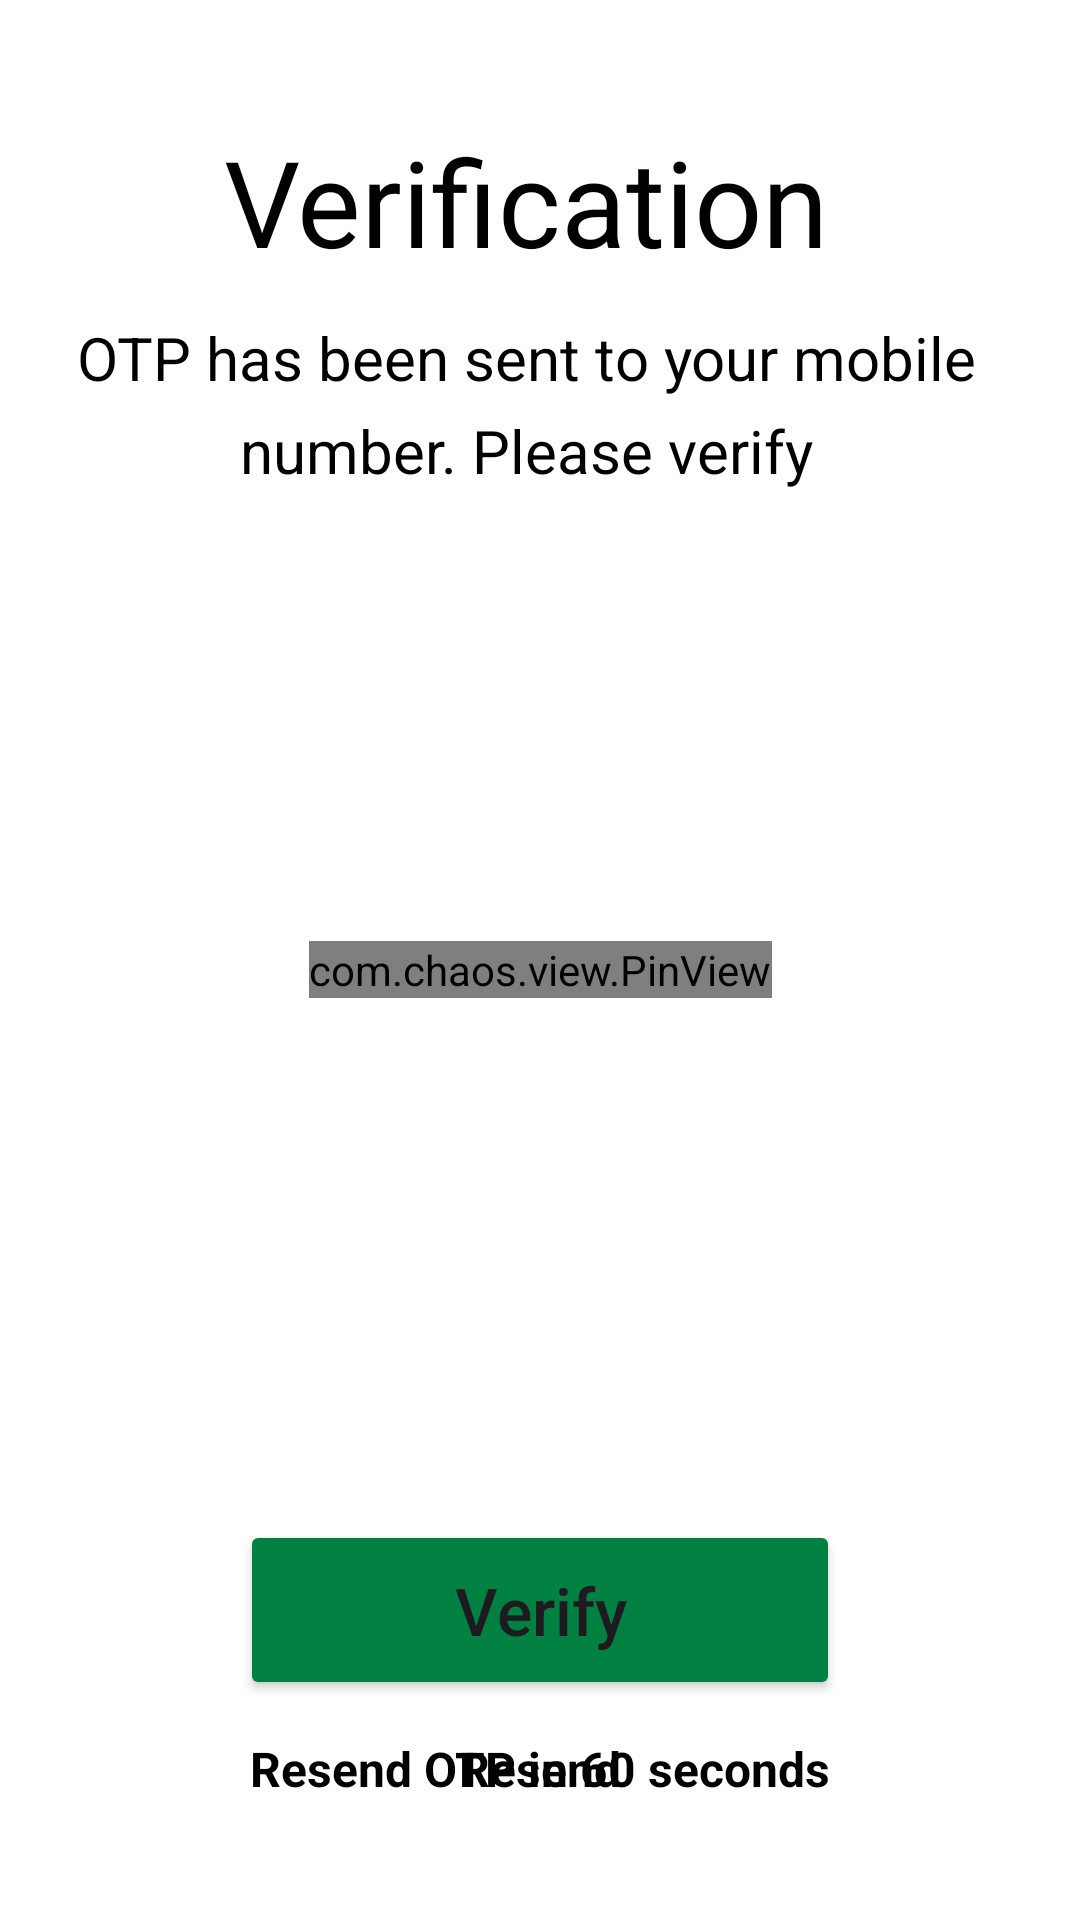

Android layout source for this screen:
<!-- AndroidManifest.xml: application theme Theme.AgriMan -->
<!-- res/layout/activity_otpconfirmation_with_registration.xml -->
<?xml version="1.0" encoding="utf-8"?>
<androidx.constraintlayout.widget.ConstraintLayout
    xmlns:android="http://schemas.android.com/apk/res/android"
    xmlns:app="http://schemas.android.com/apk/res-auto"
    xmlns:tools="http://schemas.android.com/tools"
    android:layout_width="match_parent"
    android:layout_height="match_parent"
    android:background="@color/white">

    <TextView
        android:id="@+id/textView3"
        android:layout_width="wrap_content"
        android:layout_height="wrap_content"
        android:text="Verification"
        android:textColor="@color/black"
        android:textSize="40dp"
        app:layout_constraintBottom_toBottomOf="parent"
        app:layout_constraintEnd_toEndOf="parent"
        app:layout_constraintHorizontal_bias="0.471"
        app:layout_constraintStart_toStartOf="parent"
        app:layout_constraintTop_toTopOf="parent"
        app:layout_constraintVertical_bias="0.069" />

    <TextView
        android:id="@+id/textView4"
        android:layout_width="wrap_content"
        android:layout_height="wrap_content"
        android:layout_marginTop="12dp"
        android:textColor="@color/black"
        android:text="OTP has been sent to your mobile"
        android:textSize="20dp"
        app:layout_constraintEnd_toEndOf="@+id/textView3"
        app:layout_constraintStart_toStartOf="@+id/textView3"
        app:layout_constraintTop_toBottomOf="@+id/textView3" />

    <TextView
        android:id="@+id/textView5"
        android:layout_width="wrap_content"
        android:layout_height="wrap_content"
        android:layout_marginTop="4dp"
        android:text="number. Please verify"
        android:textColor="@color/black"
        android:textSize="20dp"
        app:layout_constraintEnd_toEndOf="@+id/textView4"
        app:layout_constraintStart_toStartOf="@+id/textView4"
        app:layout_constraintTop_toBottomOf="@+id/textView4" />

    <com.chaos.view.PinView
        android:id="@+id/pinViewOTP"
        style="@style/PinWidget.PinView"
        android:layout_width="wrap_content"
        android:layout_height="wrap_content"
        android:layout_marginTop="150dp"
        android:cursorVisible="true"
        android:inputType="number"
        android:textColor="@color/black"
        android:textSize="18sp"
        android:textStyle="bold"
        app:cursorWidth="2dp"
        app:hideLineWhenFilled="false"
        app:itemCount="6"
        app:itemHeight="48dp"
        app:itemRadius="4dp"
        app:itemSpacing="0dp"
        app:itemWidth="48dp"
        app:layout_constraintEnd_toEndOf="parent"
        app:layout_constraintStart_toStartOf="parent"
        app:layout_constraintTop_toBottomOf="@+id/textView5"
        app:lineColor="@color/black"
        app:lineWidth="2dp"
        app:viewType="rectangle" />

    <Button
        android:id="@+id/btn_OTPVerify"
        android:layout_width="200dp"
        android:layout_height="60dp"
        android:layout_marginTop="32dp"
        android:text="Verify"
        android:textAllCaps="false"
        android:textSize="22dp"
        android:backgroundTint="@color/theamColor_1"
        app:layout_constraintBottom_toBottomOf="parent"
        app:layout_constraintEnd_toEndOf="parent"
        app:layout_constraintStart_toStartOf="parent"
        app:layout_constraintTop_toBottomOf="@+id/pinViewOTP"
        app:layout_constraintVertical_bias="0.65999997" />

    <TextView
        android:id="@+id/tv_btnResend_otp"
        android:layout_width="wrap_content"
        android:layout_height="wrap_content"
        android:layout_marginTop="12dp"
        android:text="Resend"
        android:textSize="16dp"
        android:textColor="@color/black"
        android:textStyle="bold"
        app:layout_constraintBottom_toBottomOf="parent"
        app:layout_constraintEnd_toEndOf="@+id/btn_OTPVerify"
        app:layout_constraintStart_toStartOf="@+id/btn_OTPVerify"
        app:layout_constraintTop_toBottomOf="@+id/btn_OTPVerify"
        app:layout_constraintVertical_bias="0.0" />

    <TextView
        android:id="@+id/aotpv_tv_otp_countdown"
        android:layout_width="wrap_content"
        android:layout_height="wrap_content"
        android:layout_marginTop="12dp"
        android:textSize="16dp"
        android:text="Resend OTP in 60 seconds"
        android:textStyle="bold"
        android:textColor="@color/black"
        app:layout_constraintBottom_toBottomOf="parent"
        app:layout_constraintEnd_toEndOf="@+id/btn_OTPVerify"
        app:layout_constraintStart_toStartOf="@+id/btn_OTPVerify"
        app:layout_constraintTop_toBottomOf="@+id/btn_OTPVerify"
        app:layout_constraintVertical_bias="0.0" />

    <ProgressBar
        android:id="@+id/pb_progressBar"
        android:layout_width="50dp"
        android:layout_height="50dp"
        android:layout_marginTop="20dp"
        android:visibility="invisible"
        app:layout_constraintBottom_toTopOf="@+id/btn_OTPVerify"
        app:layout_constraintEnd_toEndOf="@+id/pinViewOTP"
        app:layout_constraintStart_toStartOf="@+id/pinViewOTP"
        app:layout_constraintTop_toBottomOf="@+id/pinViewOTP" />

</androidx.constraintlayout.widget.ConstraintLayout>
<!-- resources referenced by this layout -->
<resources>
  <color name="black">#FF000000</color>
  <color name="theamColor_1">#018141</color>
  <color name="white">#FFFFFFFF</color>
  <style name="Theme.AgriMan" parent="Base.Theme.AgriMan" />
  <style name="Base.Theme.AgriMan" parent="Theme.Material3.DayNight.NoActionBar">
          
          
          <item name="android:statusBarColor">@android:color/transparent</item>
      </style>
</resources>
